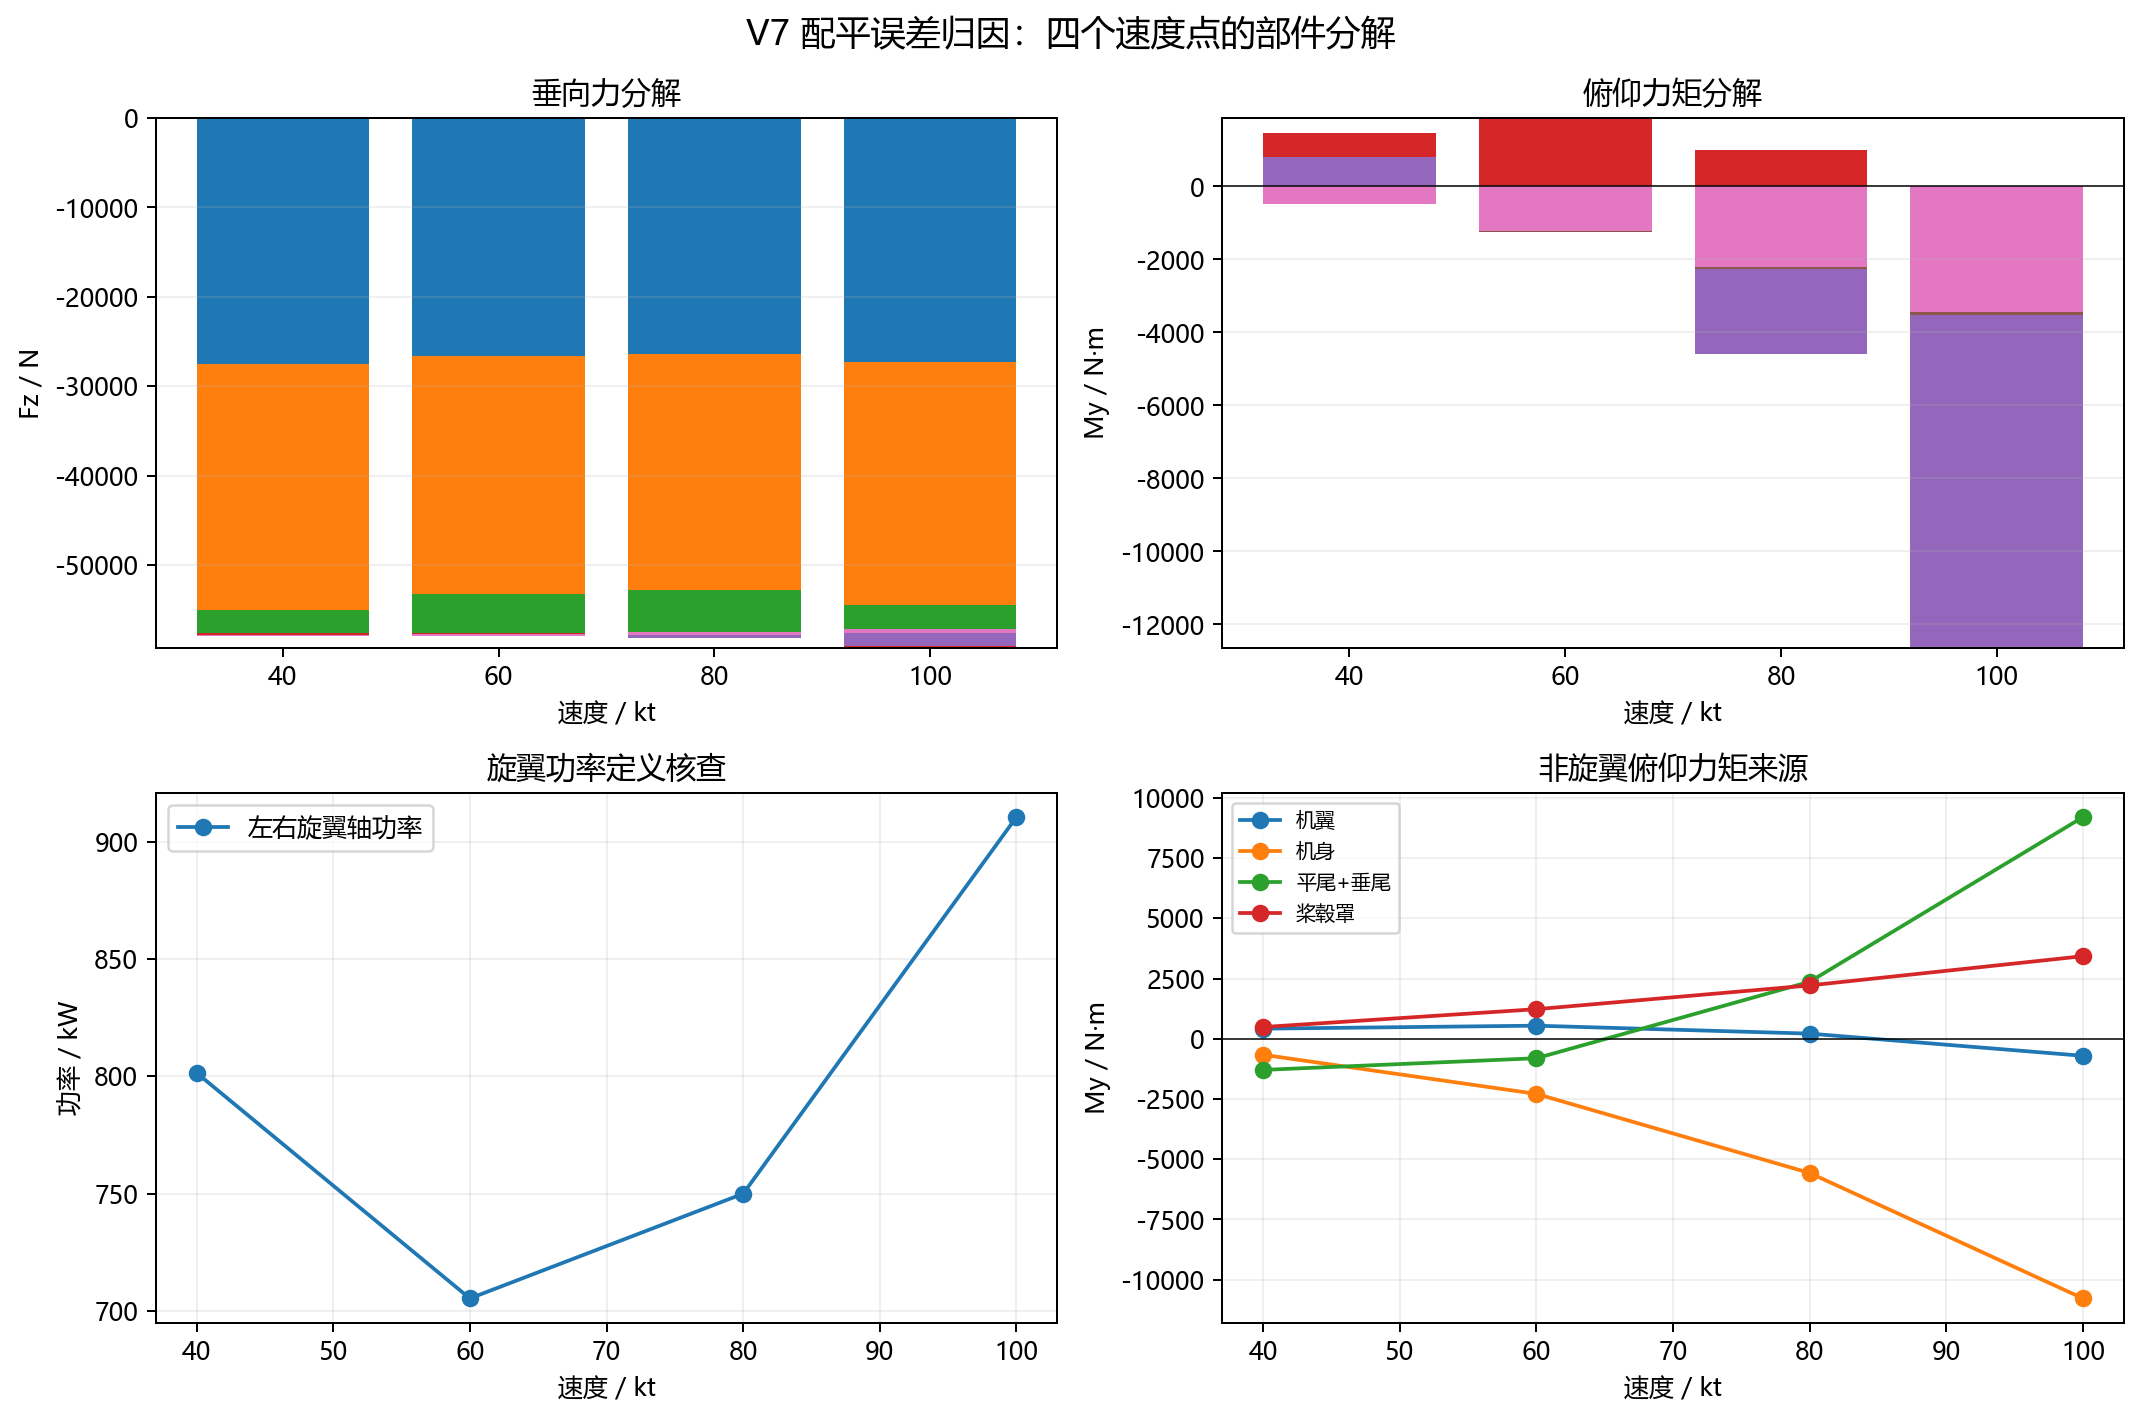

The file beside this chart, header and first rows:
speed_kt, component, component_cn, Fx_N, Fy_N, Fz_N, Mx_Nm, My_Nm, Mz_Nm, torque_Nm, shaft_power_kW
40, rotorLeft, 左旋翼, 164.9, 1152, -27532, 137275, 529.1, -5653, 6497, 400.7
40, rotorRight, 右旋翼, 164.9, -1152, -27532, -137275, 529.1, 5653, 6497, 400.7
40, wing, 机翼, -1517, 0, -2590, 0, 417.7, 0, , 0
40, fuselage, 机身, -43.5, 0, -140.6, 0, -666.7, 0, , 0
40, horizontalTail, 平尾, -15.06, 0, -199.5, 0, -1304, 0, , 0
40, verticalTail, 垂尾, -8.648, 0, 0.2264, 0, 8.926, 0, , 0
40, hubSpinner, 桨毂罩, -260.3, -0, 140.3, 0, 485.2, 0, , 0
40, TOTAL, 合计, -1515, -2.27373675e-13, -57854, 2.91038305e-11, 1.99759427e-06, -1.8189894e-12, , 801.4
60, rotorLeft, 左旋翼, 77.17, 726.4, -26637, 132080, 666.8, -5317, 5718, 352.7
60, rotorRight, 右旋翼, 77.17, -726.4, -26637, -132080, 666.8, 5317, 5718, 352.7
60, wing, 机翼, -3312, 0, -4346, 0, 541.6, 0, , 0
60, fuselage, 机身, -110.9, 0, -191.8, 0, -2292, 0, , 0
60, horizontalTail, 平尾, -30.97, 0, -129.7, 0, -836, 0, , 0
60, verticalTail, 垂尾, -19.42, 0, 1.337, 0, 25.7, 0, , 0
60, hubSpinner, 桨毂罩, -655.6, -0, 202.6, 0, 1227, 0, , 0
60, TOTAL, 合计, -3975, 4.54747351e-13, -57737, 0, -7.42441216e-07, -9.09494702e-13, , 705.3
80, rotorLeft, 左旋翼, 219.8, 487.3, -26412, 130529, 391.7, -4986, 6080, 375
80, rotorRight, 右旋翼, 219.8, -487.3, -26412, -130529, 391.7, 4986, 6080, 375
80, wing, 机翼, -5502, 0, -5225, 0, 211.6, 0, , 0
80, fuselage, 机身, -259.7, 0, -99.04, 0, -5575, 0, , 0
80, horizontalTail, 平尾, -37.92, 0, 348.4, 0, 2311, 0, , 0
80, verticalTail, 垂尾, -34.38, 0, 3.932, 0, 56.18, 0, , 0
80, hubSpinner, 桨毂罩, -1182, -0, 297.4, 0, 2214, 0, , 0
80, TOTAL, 合计, -6576, 3.41060513e-13, -57499, 0, 3.93719938e-06, 3.63797881e-12, , 750
100, rotorLeft, 左旋翼, 744, 357.9, -27249, 134391, -568.7, -3718, 7380, 455.2
100, rotorRight, 右旋翼, 744, -357.9, -27249, -134391, -568.7, 3718, 7380, 455.2
100, wing, 机翼, -8035, 0, -4741, 0, -709.6, 0, , 0
100, fuselage, 机身, -525.8, 0, 195.2, 0, -10784, 0, , 0
100, horizontalTail, 平尾, 89.32, 0, 1392, 0, 9101, 0, , 0
100, verticalTail, 垂尾, -53.43, 0, 8.283, 0, 102.2, 0, , 0
100, hubSpinner, 桨毂罩, -1830, -0, 452.6, 0, 3427, 0, , 0
100, TOTAL, 合计, -8866, 2.27373675e-13, -57190, 0, 6.43458407e-08, -1.8189894e-12, , 910.4
